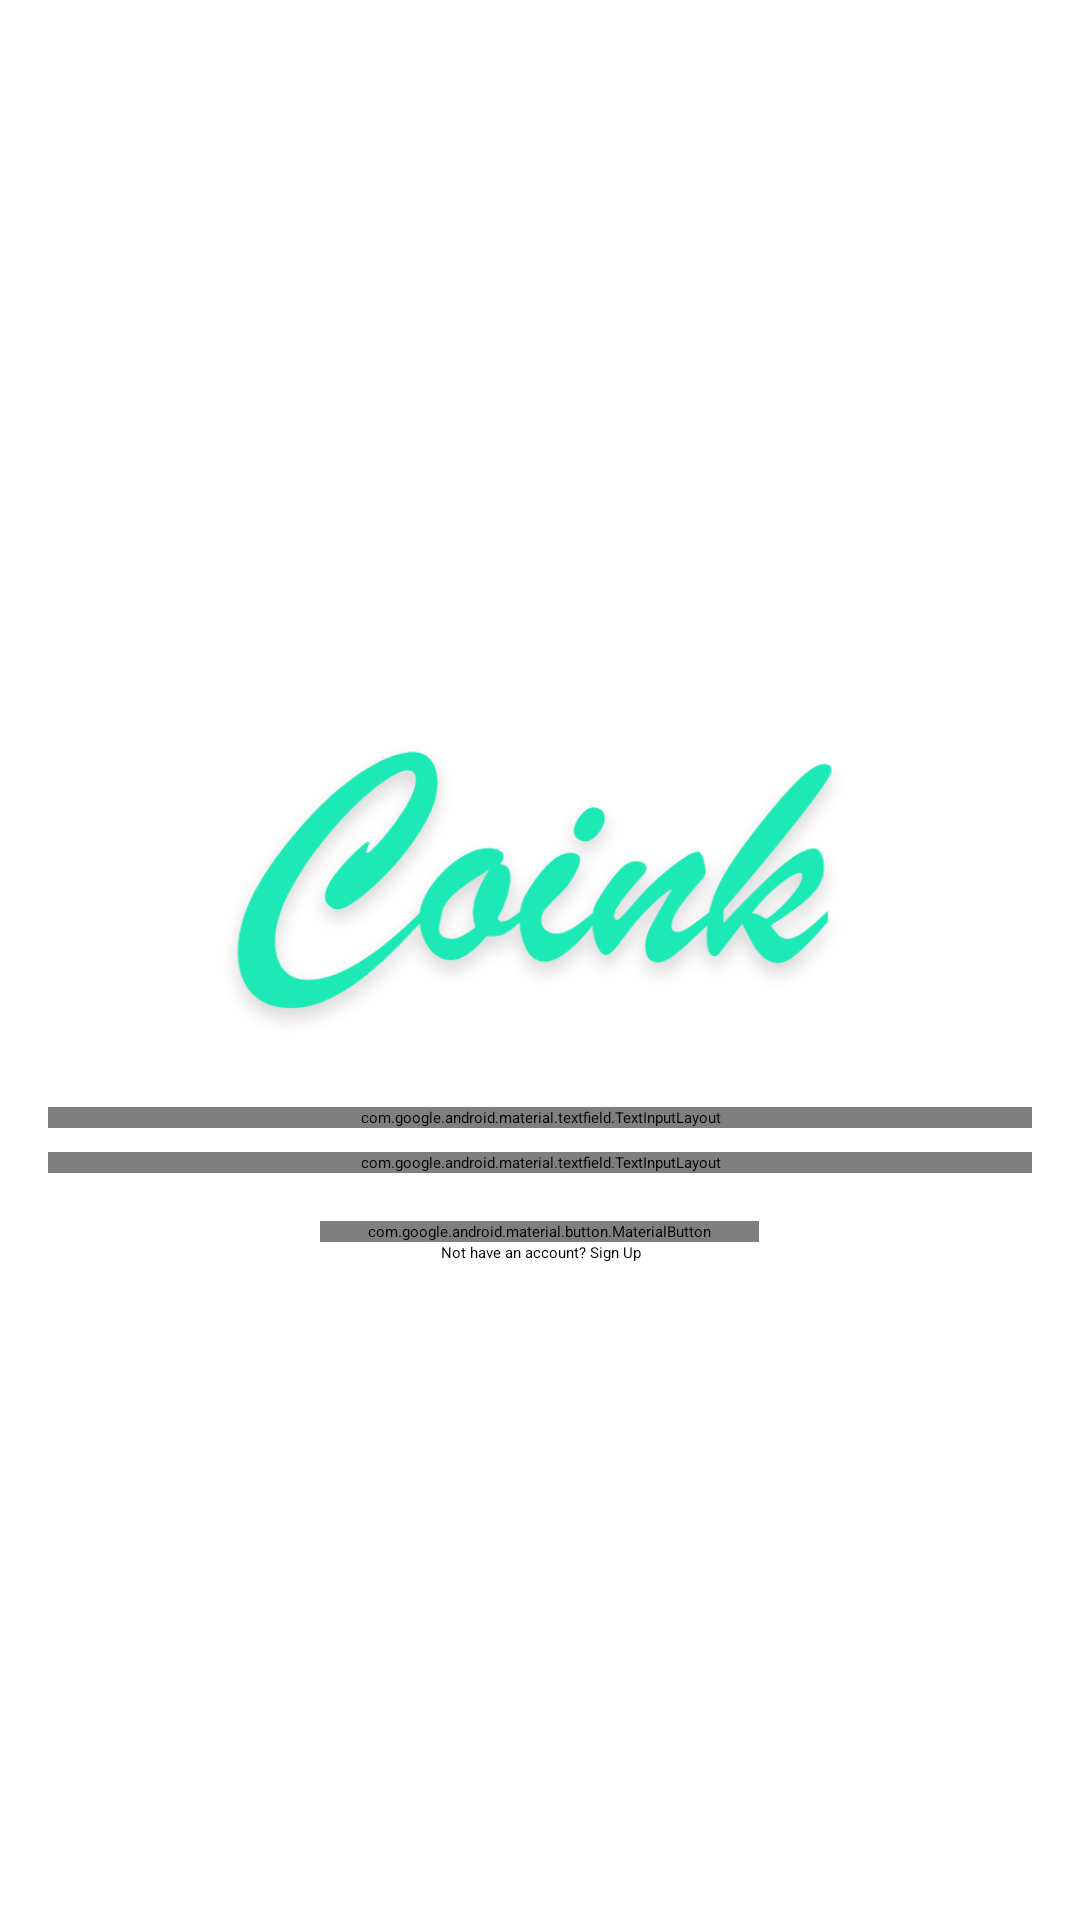

This screen was rendered from an Android layout file. Write that file and the resources it references.
<!-- AndroidManifest.xml: application theme Theme.AppCoink -->
<!-- res/layout/fragment_login.xml -->
<?xml version="1.0" encoding="utf-8"?>
<LinearLayout xmlns:android="http://schemas.android.com/apk/res/android"
    xmlns:tools="http://schemas.android.com/tools"
    android:layout_width="match_parent"
    android:layout_height="match_parent"
    xmlns:app="http://schemas.android.com/apk/res-auto"
    android:orientation="vertical"
    android:padding="16dp"
    android:gravity="center"
    tools:context=".ui.auth.LoginFragment">

    <ImageView
        android:layout_width="wrap_content"
        android:layout_height="150dp"
        android:src="@drawable/coink"
        />
    <com.google.android.material.textfield.TextInputLayout
        android:layout_width="match_parent"
        android:layout_height="wrap_content"
        android:hint="E-mail"
        style="@style/Widget.MaterialComponents.TextInputLayout.OutlinedBox">

        <com.google.android.material.textfield.TextInputEditText
            android:id="@+id/editTextEmail"
            android:layout_width="match_parent"
            android:layout_height="wrap_content"
            android:inputType="textEmailAddress"/>

    </com.google.android.material.textfield.TextInputLayout>

    <com.google.android.material.textfield.TextInputLayout
        android:layout_width="match_parent"
        android:layout_height="wrap_content"
        android:hint="Password"
        app:passwordToggleEnabled="true"
        android:layout_marginTop="8dp"
        style="@style/Widget.MaterialComponents.TextInputLayout.OutlinedBox">

        <com.google.android.material.textfield.TextInputEditText
            android:id="@+id/editTextPassword"
            android:layout_width="match_parent"
            android:layout_height="wrap_content"
            android:inputType="textPassword"/>

    </com.google.android.material.textfield.TextInputLayout>

    <com.google.android.material.button.MaterialButton
        android:id="@+id/btnSignIn"
        android:layout_width="wrap_content"
        style="@style/Widget.MaterialComponents.Button.OutlinedButton"
        android:layout_height="wrap_content"
        android:layout_marginTop="16dp"
        android:text="Sign In" />

    <TextView
        android:id="@+id/txt_singup"
        android:layout_width="match_parent"
        android:layout_height="wrap_content"
        android:gravity="center"
        android:text="Not have an account? Sign Up"/>

    <ProgressBar
        android:id="@+id/progress_bar"
        android:layout_width="wrap_content"
        android:layout_height="wrap_content"
        android:visibility="gone"
        />

</LinearLayout>
<!-- resources referenced by this layout -->
<resources>
  <!-- drawable coink: png bitmap (drawable, 61597 bytes) -->
</resources>
